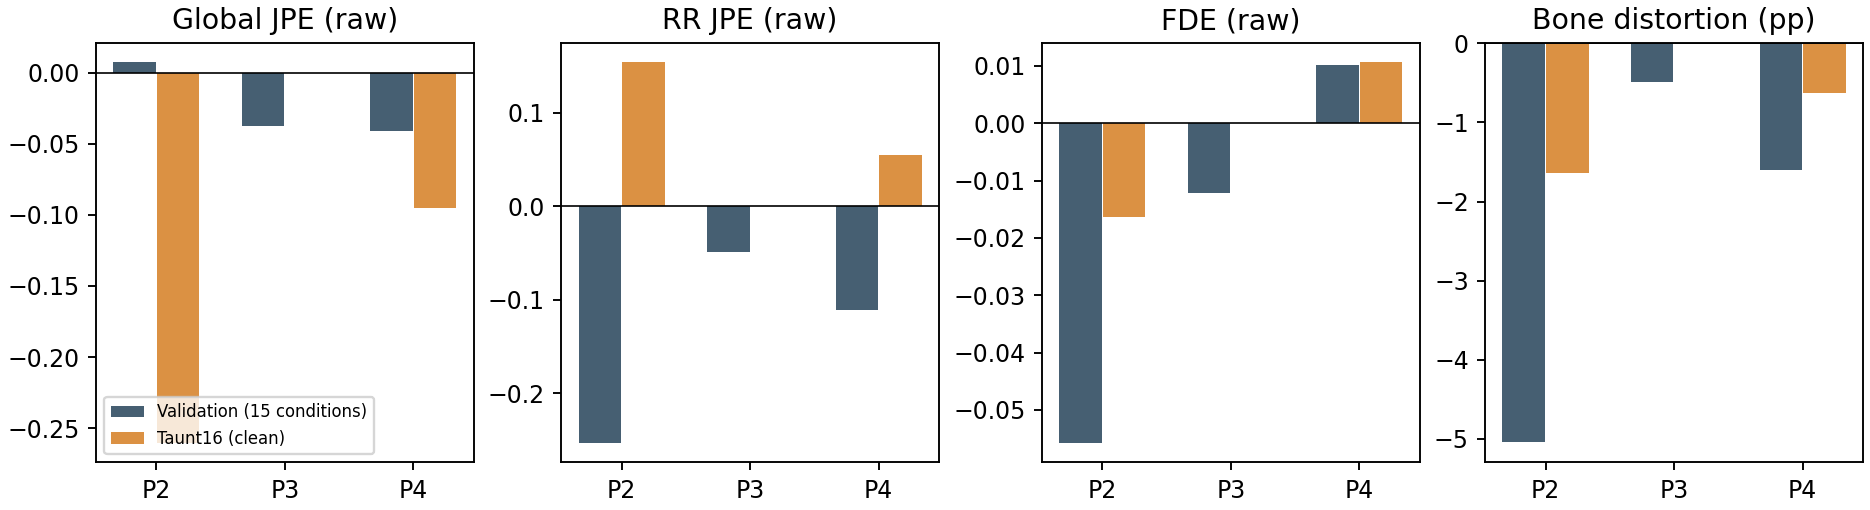

The data file committed next to this chart (first rows):
evaluation, policy, metric, delta_vs_control
Validation (15 conditions), phase2, jpe, 0.007363
Validation (15 conditions), phase3, jpe, -0.03761
Validation (15 conditions), phase4, jpe, -0.04099
Taunt16 (clean), phase2, jpe, -0.2607
Taunt16 (clean), phase3, jpe, 0.0
Taunt16 (clean), phase4, jpe, -0.09521
Validation (15 conditions), phase2, rr, -0.2537
Validation (15 conditions), phase3, rr, -0.04953
Validation (15 conditions), phase4, rr, -0.1115
Taunt16 (clean), phase2, rr, 0.1539
Taunt16 (clean), phase3, rr, 0.0
Taunt16 (clean), phase4, rr, 0.05455
Validation (15 conditions), phase2, fde, -0.05584
Validation (15 conditions), phase3, fde, -0.01224
Validation (15 conditions), phase4, fde, 0.01017
Taunt16 (clean), phase2, fde, -0.01636
Taunt16 (clean), phase3, fde, 0.0
Taunt16 (clean), phase4, fde, 0.01063
Validation (15 conditions), phase2, bone, -5.043
Validation (15 conditions), phase3, bone, -0.4928
Validation (15 conditions), phase4, bone, -1.597
Taunt16 (clean), phase2, bone, -1.64
Taunt16 (clean), phase3, bone, 0.0
Taunt16 (clean), phase4, bone, -0.6306
